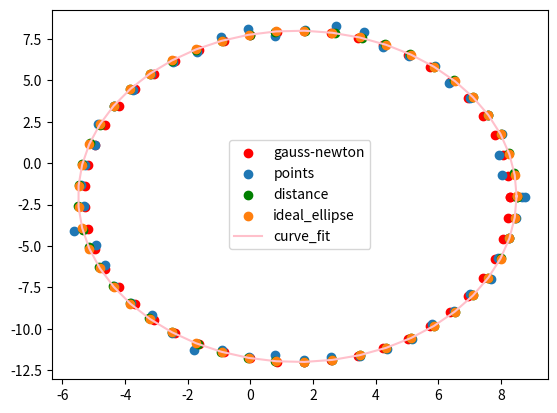
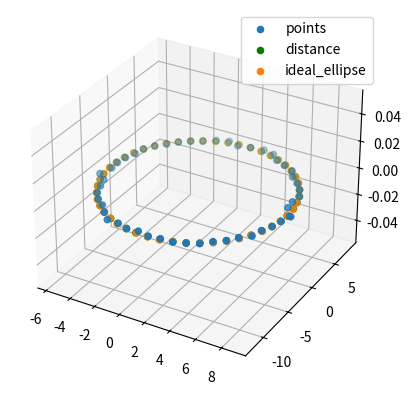

Here is the Python script that generated these plots, in order:
import numpy as np
from matplotlib import pyplot as plt
from scipy.optimize import curve_fit
from sympy import *
import math


def eval_model(alfa, x):
    ''' вычисление вектора откликов модели
    '''
    return alfa[0] * np.exp(-alfa[1] * (x - alfa[2]) ** 2)


def jacobian(alfa, x):
    ''' вычисление матрицы Якоби при заданных значениях alfa, x
    '''
    num_points = x.size  # число точек эксперимента
    num_params = alfa.size  # число параметров модели
    J = np.zeros((num_points, num_params))

    for i in range(num_points):
        f = np.exp(-alfa[1] * (x[i] - alfa[2]) ** 2)
        J[i, 0] = f
        J[i, 1] = -(x[i] - alfa[2]) ** 2 * alfa[0] * f
        J[i, 2] = 2 * alfa[1] * (x[i] - alfa[2]) * alfa[0] * f
    return J


def gaussnewton(x, y, alfa, max_iter, stop_norm=1e-10, lam=0):
    ''' оптимизация параметров модели от начального приближения методом Гаусса-Ньютона
    '''

    error_fn = []

    for i in range(max_iter):
        # вычисление вектора откликов
        r = eval_model(alfa, x) - y

        J = jacobian(alfa, x)

        # подстройка параметров модели
        jtj = np.matmul(np.transpose(J), J)

        alfa_new = alfa - np.matmul(
            np.matmul(
                np.linalg.pinv(jtj + lam * np.diag(np.diag(jtj))),
                np.transpose(J)),
            r)

        # норма изменения вектора параметров
        change = np.linalg.norm(alfa_new - alfa) / np.linalg.norm(alfa)

        # норма вектора остатков
        error_fn.append(np.linalg.norm(r))

        print(i, alfa_new, change)

        if change < stop_norm:
            break

        alfa = alfa_new

    if error_fn[-1] < error_fn[0]:
        print('Поиск завершился удачно, ошибка={}'.format(error_fn[-1]))
    else:
        print('Поиск завершился неудачно')

    return alfa, error_fn


def ellipse_cloud(x0, y0, rx, ry, npoints, noise, pivot, regular=True):
    if regular:
        t = np.linspace(0, 2 * np.pi, npoints)
    else:
        t = np.random.uniform(0, 2 * np.pi, npoints)

    x = rx * np.cos(t) + x0
    y = ry * np.sin(t) + y0

    # погрешность вносит смещение координат вдоль прямой, соединяющей центр и точку на окружности
    pog = np.random.normal(loc=0, scale=noise, size=npoints)
    h = np.hypot(x, y)
    pogx = pog * x / h
    pogy = pog * y / h

    # поворот оси
    x_pivot = x * np.cos(pivot) + y * np.sin(pivot)
    y_pivot = -x * np.sin(pivot) + y * np.cos(pivot)

    return x_pivot + pogx, y_pivot + pogy


# https://wet-robots.ghost.io/simple-method-for-distance-to-ellipse/
def calculate_normal_error_point(semi_major, semi_minor, p):
    # координаты точек по модулю
    px = abs(p[0])
    py = abs(p[1])

    # 0.7854
    # atan2(py, px)
    # предполагается, когда p находится внутри эллипса оно возвращает неверные значения
    tx = math.pi / 4
    ty = math.pi / 4

    # центр эллипса
    a = semi_major
    b = semi_minor

    for x in range(0, 3):
        x = a * tx
        y = b * ty

        # Эволююта плоской кривой — геометрическое место точек, являющихся центрами кривизны кривой.
        # По отношению к своей эволюте любая кривая является эвольвентой.
        # параметрическая форма
        ex = (a * a - b * b) * tx ** 3 / a
        ey = (b * b - a * a) * ty ** 3 / b

        rx = x - ex
        ry = y - ey

        qx = px - ex
        qy = py - ey

        # возвращает квадратный корень суммы квадратов своих аргументов
        r = math.hypot(ry, rx)
        q = math.hypot(qy, qx)

        # сравниваем и присваеваем минимальное из 1 и из максимального
        tx = min(1, max(0, (qx * r / q + ex) / a))
        ty = min(1, max(0, (qy * r / q + ey) / b))
        # возвращает квадратный корень суммы квадратов своих аргументов
        t = math.hypot(ty, tx)

        tx /= t
        ty /= t

    # copysign - возвращает значение первого аргумента и знак второго аргумента
    return math.copysign(a * tx, p[0]), math.copysign(b * ty, p[1])


# https://all-python.ru/raznoe/proizvodnaya.html
# вычисление частной производной
# для вычисления используем SymPy
def calculate_partial_derivative_A(x, y):
    a, b = symbols('a b')
    return diff(((x ** 2 / a ** 2) + (y ** 2 / b ** 2)), a)

# https://ip76.ru/theory-and-practice/inellipse-line/
def calculate_distance(x0, y0, rx, ry, point):
    dx = point[0] - x0
    dy = point[1] - y0

    k = dy / dx
    w = (1 / rx ** 2) + (k ** 2 / ry ** 2)
    w = 1 / w

    a = 1
    b = -2 * x0
    c = x0 ** 2 - w

    d = b ** 2 - 4 * a * c

    d = math.sqrt(d)

    x = (-b + d) / (2 * a)
    x1 = (-b - d) / (2 * a)

    y = (x - x0) * (dy / dx) + y0
    y1 = (x1 - x0) * (dy / dx) + y0

    a = abs(point[0] - x)
    b = abs(point[0] - x1)

    if a < b:
        return [x, y]
    else:
        return [x1, y1]


def calculate_error(point, point_ellipse):
    return math.sqrt((point[0] - point_ellipse[0]) ** 2 + (point[1] - point_ellipse[1]) ** 2)

def view_3d():
    fig = plt.figure()
    ax = fig.add_subplot(111, projection='3d')

    ax.scatter(x, y, label='points')
    ax.scatter(x_normal_error_out, y_normal_error_out, color='g', label='distance')
    ax.scatter(xe, ye, label='ideal_ellipse')
    ax.legend()

# https://stackoverflow.com/questions/59042588/multivariate-curve-fitting-in-python-for-estimating-the-parameter-and-order-of-e
def func(data, a, b, h, k, A):
    x, y = data
    return ((((x - h) * np.cos(A) + (y - k) * np.sin(A)) / a) ** 2
            + (((x - h) * np.sin(A) - (y - k) * np.cos(A)) / b) ** 2)

if __name__ == '__main__':
    x0 = 1.5
    y0 = -2
    rx = 7
    ry = 10
    pivot = 0
    points = 50

    # построение точек
    x, y = ellipse_cloud(x0, y0, rx, ry, points, 0.2, pivot)
    # построение эллипса
    xe, ye = ellipse_cloud(x0, y0, rx, ry, points, 0, pivot)

    x_normal_error_out, y_normal_error_out = [], []

    for i in range(len(x)):
        # Вычисление ошибки для каждой точки с помощью центров эллипса
        #x_normal_error, y_normal_error = calculate_normal_error_point(x0, y0, [x[i], y[i]])
        # Вычисление ошибки с помощью канонического уравнения эллипса
        normal_point_x, normal_point_y = calculate_distance(x0, y0, rx, ry, [x[i], y[i]])

        #popt, pcov = curve_fit(func, normal_point_x, normal_point_y)
        #print('popt', popt)

        # Расчет расстояния от точки до эллипса
        #print(calculate_error([x[i], y[i]], calculate_distance(x0, y0, rx, ry, [x[i], y[i]])))

        x_normal_error_out.append(normal_point_x)
        y_normal_error_out.append(normal_point_y)

    popt, pcov = gaussnewton(np.array(x_normal_error_out), np.array(y_normal_error_out), np.array([x0, y0, rx, ry]), 5)

    z, z1 = ellipse_cloud(popt[0], popt[1], popt[2], popt[3], points, 0, pivot)
    plt.scatter(z, z1, color='r', label='gauss-newton')

    pp, pcov1 = curve_fit(func, (x_normal_error_out, y_normal_error_out), np.ones(points), method='lm')

    print('pp', pp)

    curve_fit_x, curve_fit_y = ellipse_cloud(pp[2], pp[3], pp[0], pp[1], points, 0, pivot)


    plt.scatter(x, y,  label='points')
    plt.scatter(x_normal_error_out, y_normal_error_out, color='g', label='distance')
    plt.scatter(xe, ye, label='ideal_ellipse')
    plt.plot(curve_fit_x, curve_fit_y, color='pink', label='curve_fit')

    plt.legend()
    view_3d()
    plt.show()
